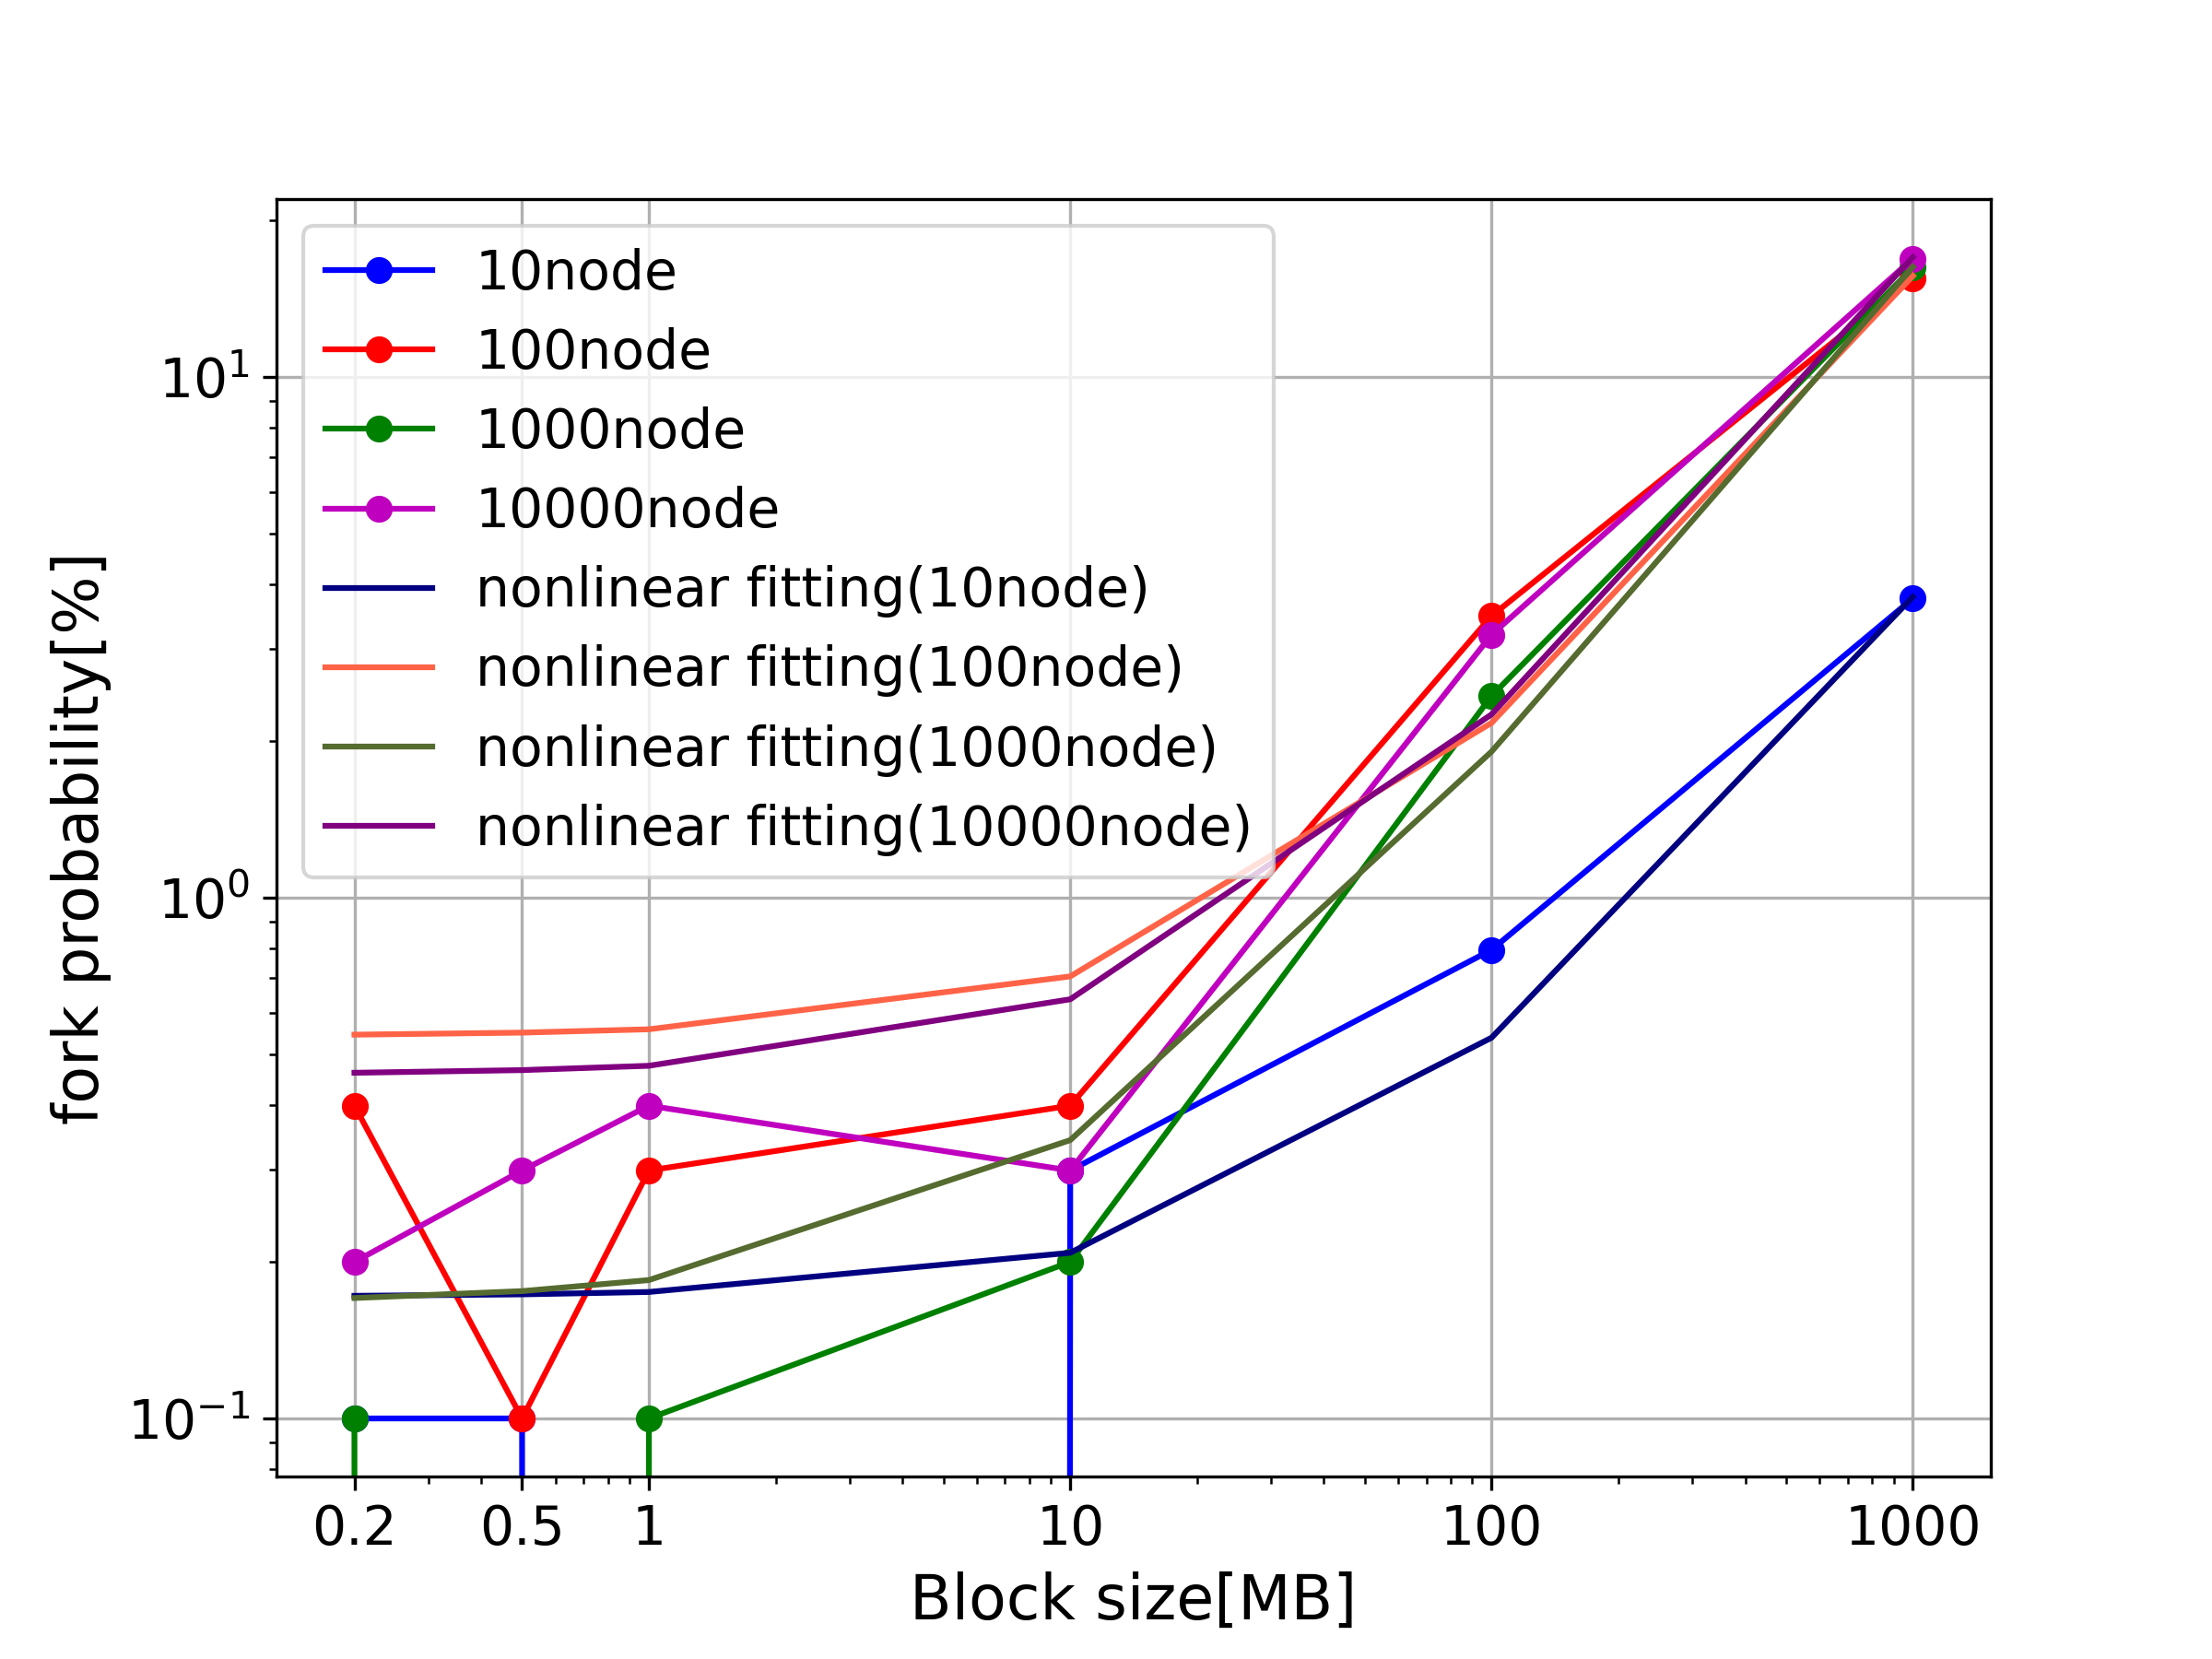

This chart was generated by the following Python code:
import seaborn as sns
import matplotlib.pyplot as plt
import matplotlib.ticker as ticker
from scipy.optimize import curve_fit
import numpy as np
from math import log

# データセット(x_values...ブロックサイズ y_values_set...フォーク確率(%表記)[1,2,3,4]...[10,100,1000,10000])
x_values = [0.2, 0.5, 1, 10, 100, 1000]
y_values_set1 = [0.09990, 0.09990, 0.00000, 0.29910, 0.79365, 3.75361]  # データセット1
y_values_set2 = [0.39841, 0.09990, 0.29910, 0.39841, 3.47490, 15.48223]  # データセット2
y_values_set3 = [0.09990, 0.00000, 0.09990, 0.19960, 2.43902, 16.20487]  # データセット3
y_values_set4 = [0.19960, 0.29910, 0.39841, 0.29910, 3.19767, 16.87448]  # データセット4

array_x = np.array(x_values)
array_y1 = np.array(y_values_set1)
array_y2 = np.array(y_values_set2)
array_y3 = np.array(y_values_set3)
array_y4 = np.array(y_values_set4)

#非線形フィッティング　Pfork = (1 - e^(-λ*(αB*log(n)+β)) 100を掛けているのは%表記にするため  Pfork...フォーク確率B...ブロックサイズ,n...ノード数
def nonlinear_fit1(x, a, b):
    return  100*(1 - np.exp(-a*x*np.log(10)-b))
param1, cov1 = curve_fit(nonlinear_fit1, array_x, array_y1)
def nonlinear_fit2(x, a, b):
    return  100*(1 - np.exp(-a*x*np.log(100)-b))
param2, cov2 = curve_fit(nonlinear_fit2, array_x, array_y2)
def nonlinear_fit3(x, a, b):
    return  100*(1 - np.exp(-a*x*np.log(1000)-b))
param3, cov3 = curve_fit(nonlinear_fit3, array_x, array_y3)
def nonlinear_fit4(x, a, b):
    return  100*(1 - np.exp(-a*x*np.log(10000)-b))
param4, cov4 = curve_fit(nonlinear_fit4, array_x, array_y4)

# 折れ線グラフを作成
plt.figure(figsize=(8, 6))

# データセット1をプロット
plt.plot(x_values, y_values_set1, marker='o', linestyle='-', color='b', label='10node')
plt.plot(x_values, y_values_set2, marker='o', linestyle='-', color='r', label='100node')
plt.plot(x_values, y_values_set3, marker='o', linestyle='-', color='g', label='1000node')
plt.plot(x_values, y_values_set4, marker='o', linestyle='-', color='m', label='10000node')

#非線形フィッティングをプロット
list_y1 = []
for num in array_x:
    list_y1.append(100*(1 - np.exp(-param1[0]*num*np.log(10)-param1[1])))
list_y2 = []
for num in array_x:
    list_y2.append(100*(1 - np.exp(-param2[0]*num*np.log(100)-param2[1])))
list_y3 = []
for num in array_x:
    list_y3.append(100*(1 - np.exp(-param3[0]*num*np.log(1000)-param3[1])))
list_y4 = []
for num in array_x:
    list_y4.append(100*(1 - np.exp(-param4[0]*num*np.log(10000)-param4[1])))
#両対数プロット
plt.loglog(array_x, np.array(list_y1), marker="", color='navy', label='nonlinear fitting(10node)')
plt.loglog(array_x, np.array(list_y2), marker="", color='tomato', label='nonlinear fitting(100node)')
plt.loglog(array_x, np.array(list_y3), marker="", color='darkolivegreen', label='nonlinear fitting(1000node)')
plt.loglog(array_x, np.array(list_y4), marker="", color='purple', label='nonlinear fitting(10000node)')

# x軸とy軸のラベルとタイトルを設定
plt.xlabel('Block size[MB]', fontsize=16)
plt.ylabel('fork probability[%]', fontsize=16)

# 対数目盛でx軸を表示
plt.xscale('log')
#両対数にする
plt.yscale('log')
plt.xticks(x_values, x_values)  # x軸の目盛りを指定された値に設定

# 目盛りのフォントサイズを大きくする
plt.xticks(fontsize=14)
plt.yticks(fontsize=14)

# 凡例を表示
plt.legend(fontsize=14)

# グリッドを表示
plt.grid(True)

# グラフをファイルに保存する
plt.savefig('line-graph_nonlinear_fitting_all.png', dpi=300)

# グラフを表示
plt.show()
